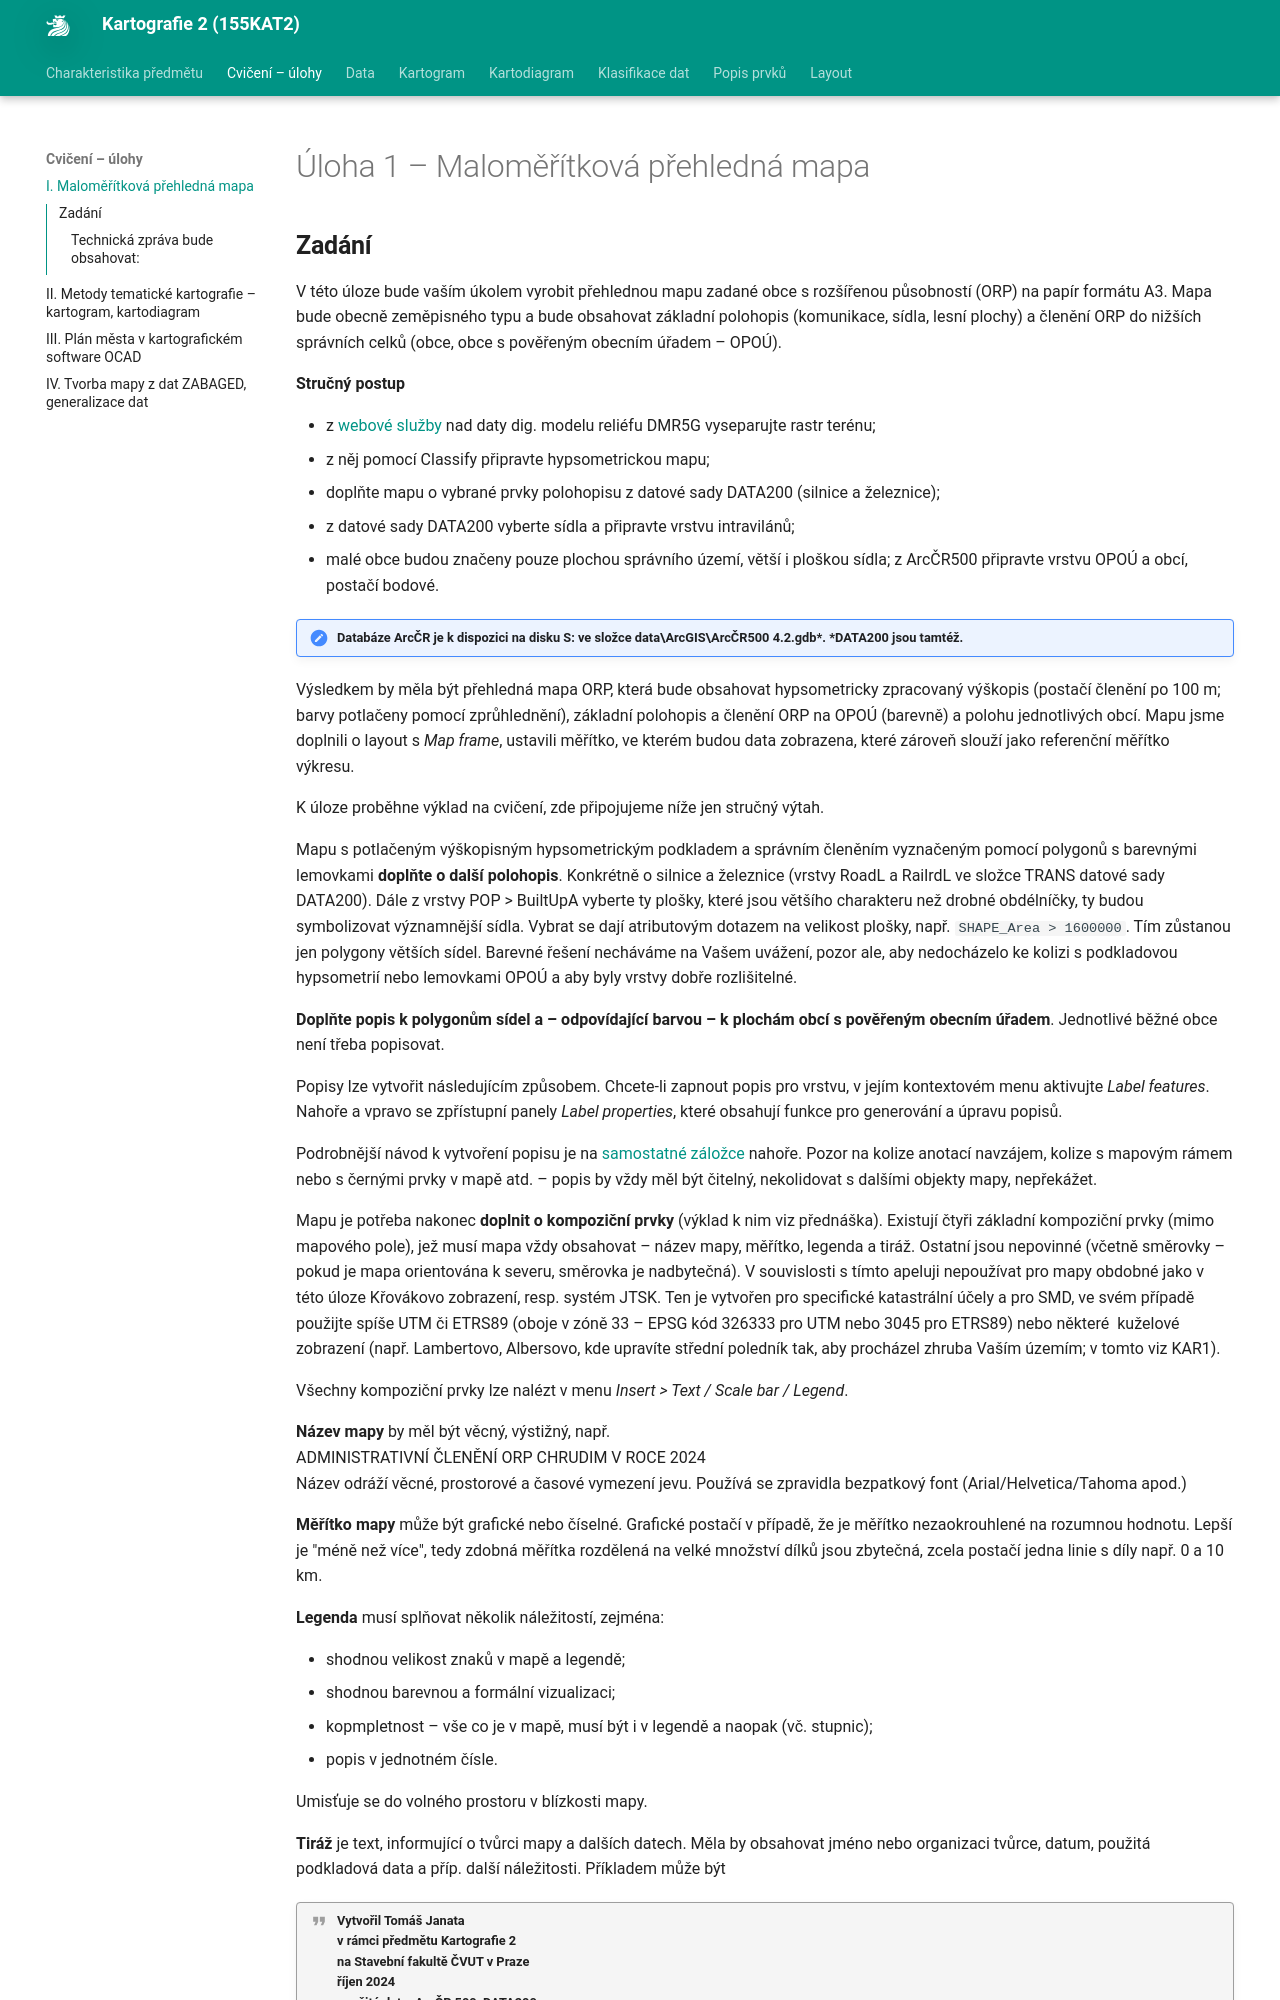

repository: k155cvut/kar2 · page: cviceni/MalomeritkovaMapa/index.html · generator: mkdocs

# Úloha 1 – Maloměřítková přehledná mapa

## Zadání

V této úloze bude vaším úkolem vyrobit přehlednou mapu zadané obce s rozšířenou působností (ORP) na papír formátu A3. Mapa bude obecně zeměpisného typu a bude obsahovat základní polohopis (komunikace, sídla, lesní plochy) a členění ORP do nižších správních celků (obce, obce s pověřeným obecním úřadem – OPOÚ).

**Stručný postup**

-   z [webové služby](https://ags.cuzk.cz/arcgis2/rest/services/dmr5g/ImageServer "https://ags.cuzk.cz/arcgis2/rest/services/dmr5g/ImageServer") nad daty dig. modelu reliéfu DMR5G vyseparujte rastr terénu;
-   z něj pomocí Classify připravte hypsometrickou mapu;
-   doplňte mapu o vybrané prvky polohopisu z datové sady DATA200 (silnice a železnice);
-   z datové sady DATA200 vyberte sídla a připravte vrstvu intravilánů;
-   malé obce budou značeny pouze plochou správního území, větší i ploškou sídla;
    z ArcČR500 připravte vrstvu OPOÚ a obcí, postačí bodové.
    
!!! note "Databáze ArcČR je k dispozici na disku S: ve složce data\\ArcGIS\\ArcČR500 4.2.gdb*. *DATA200 jsou tamtéž."

Výsledkem by měla být přehledná mapa ORP, která bude obsahovat hypsometricky zpracovaný výškopis (postačí členění po 100 m; barvy potlačeny pomocí zprůhlednění), základní polohopis a členění ORP na OPOÚ (barevně) a polohu jednotlivých obcí. Mapu jsme doplnili o layout s *Map frame*, ustavili měřítko, ve kterém budou data zobrazena, které zároveň slouží jako referenční měřítko výkresu. 

K úloze proběhne výklad na cvičení, zde připojujeme níže jen stručný výtah.

Mapu s potlačeným výškopisným hypsometrickým podkladem a správním členěním vyznačeným pomocí polygonů s barevnými lemovkami **doplňte o další polohopis**. Konkrétně o silnice a železnice (vrstvy RoadL a RailrdL ve složce TRANS datové sady DATA200). Dále z vrstvy POP > BuiltUpA vyberte ty plošky, které jsou většího charakteru než drobné obdélníčky, ty budou symbolizovat významnější sídla. Vybrat se dají atributovým dotazem na velikost plošky, např. `SHAPE_Area > 1600000`. Tím zůstanou jen polygony větších sídel. Barevné řešení necháváme na Vašem uvážení, pozor ale, aby nedocházelo ke kolizi s podkladovou hypsometrií nebo lemovkami OPOÚ a aby byly vrstvy dobře rozlišitelné.

**Doplňte popis k polygonům sídel a – odpovídající barvou – k plochám obcí s pověřeným obecním úřadem**. Jednotlivé běžné obce není třeba popisovat.

Popisy lze vytvořit následujícím způsobem. Chcete-li zapnout popis pro vrstvu, v jejím kontextovém menu aktivujte *Label features*. Nahoře a vpravo se zpřístupní panely *Label properties*, které obsahují funkce pro generování a úpravu popisů.

Podrobnější návod k vytvoření popisu je na [samostatné záložce](../popisy.md) nahoře. Pozor na kolize anotací navzájem, kolize s mapovým rámem nebo s černými prvky v mapě atd. – popis by vždy měl být čitelný, nekolidovat s dalšími objekty mapy, nepřekážet.

Mapu je potřeba nakonec **doplnit o kompoziční prvky** (výklad k nim viz přednáška). Existují čtyři základní kompoziční prvky (mimo mapového pole), jež musí mapa vždy obsahovat – název mapy, měřítko, legenda a tiráž. Ostatní jsou nepovinné (včetně směrovky – pokud je mapa orientována k severu, směrovka je nadbytečná). V souvislosti s tímto apeluji nepoužívat pro mapy obdobné jako v této úloze Křovákovo zobrazení, resp. systém JTSK. Ten je vytvořen pro specifické katastrální účely a pro SMD, ve svém případě použijte spíše UTM či ETRS89 (oboje v zóně 33 – EPSG kód 326333 pro UTM nebo 3045 pro ETRS89) nebo některé  kuželové zobrazení (např. Lambertovo, Albersovo, kde upravíte střední poledník tak, aby procházel zhruba Vaším územím; v tomto viz KAR1).

Všechny kompoziční prvky lze nalézt v menu *Insert \> Text / Scale bar / Legend*.

**Název mapy** by měl být věcný, výstižný, např.  
ADMINISTRATIVNÍ ČLENĚNÍ ORP CHRUDIM V ROCE 2024  
Název odráží věcné, prostorové a časové vymezení jevu. Používá se zpravidla bezpatkový font (Arial/Helvetica/Tahoma apod.)

**Měřítko mapy** může být grafické nebo číselné. Grafické postačí v případě, že je měřítko nezaokrouhlené na rozumnou hodnotu. Lepší je "méně než více", tedy zdobná měřítka rozdělená na velké množství dílků jsou zbytečná, zcela postačí jedna linie s díly např. 0 a 10 km. 

**Legenda** musí splňovat několik náležitostí, zejména:

-   shodnou velikost znaků v mapě a legendě;  
-   shodnou barevnou a formální vizualizaci;  
-   kopmpletnost – vše co je v mapě, musí být i v legendě a naopak (vč. stupnic);  
-   popis v jednotném čísle.

Umisťuje se do volného prostoru v blízkosti mapy.
